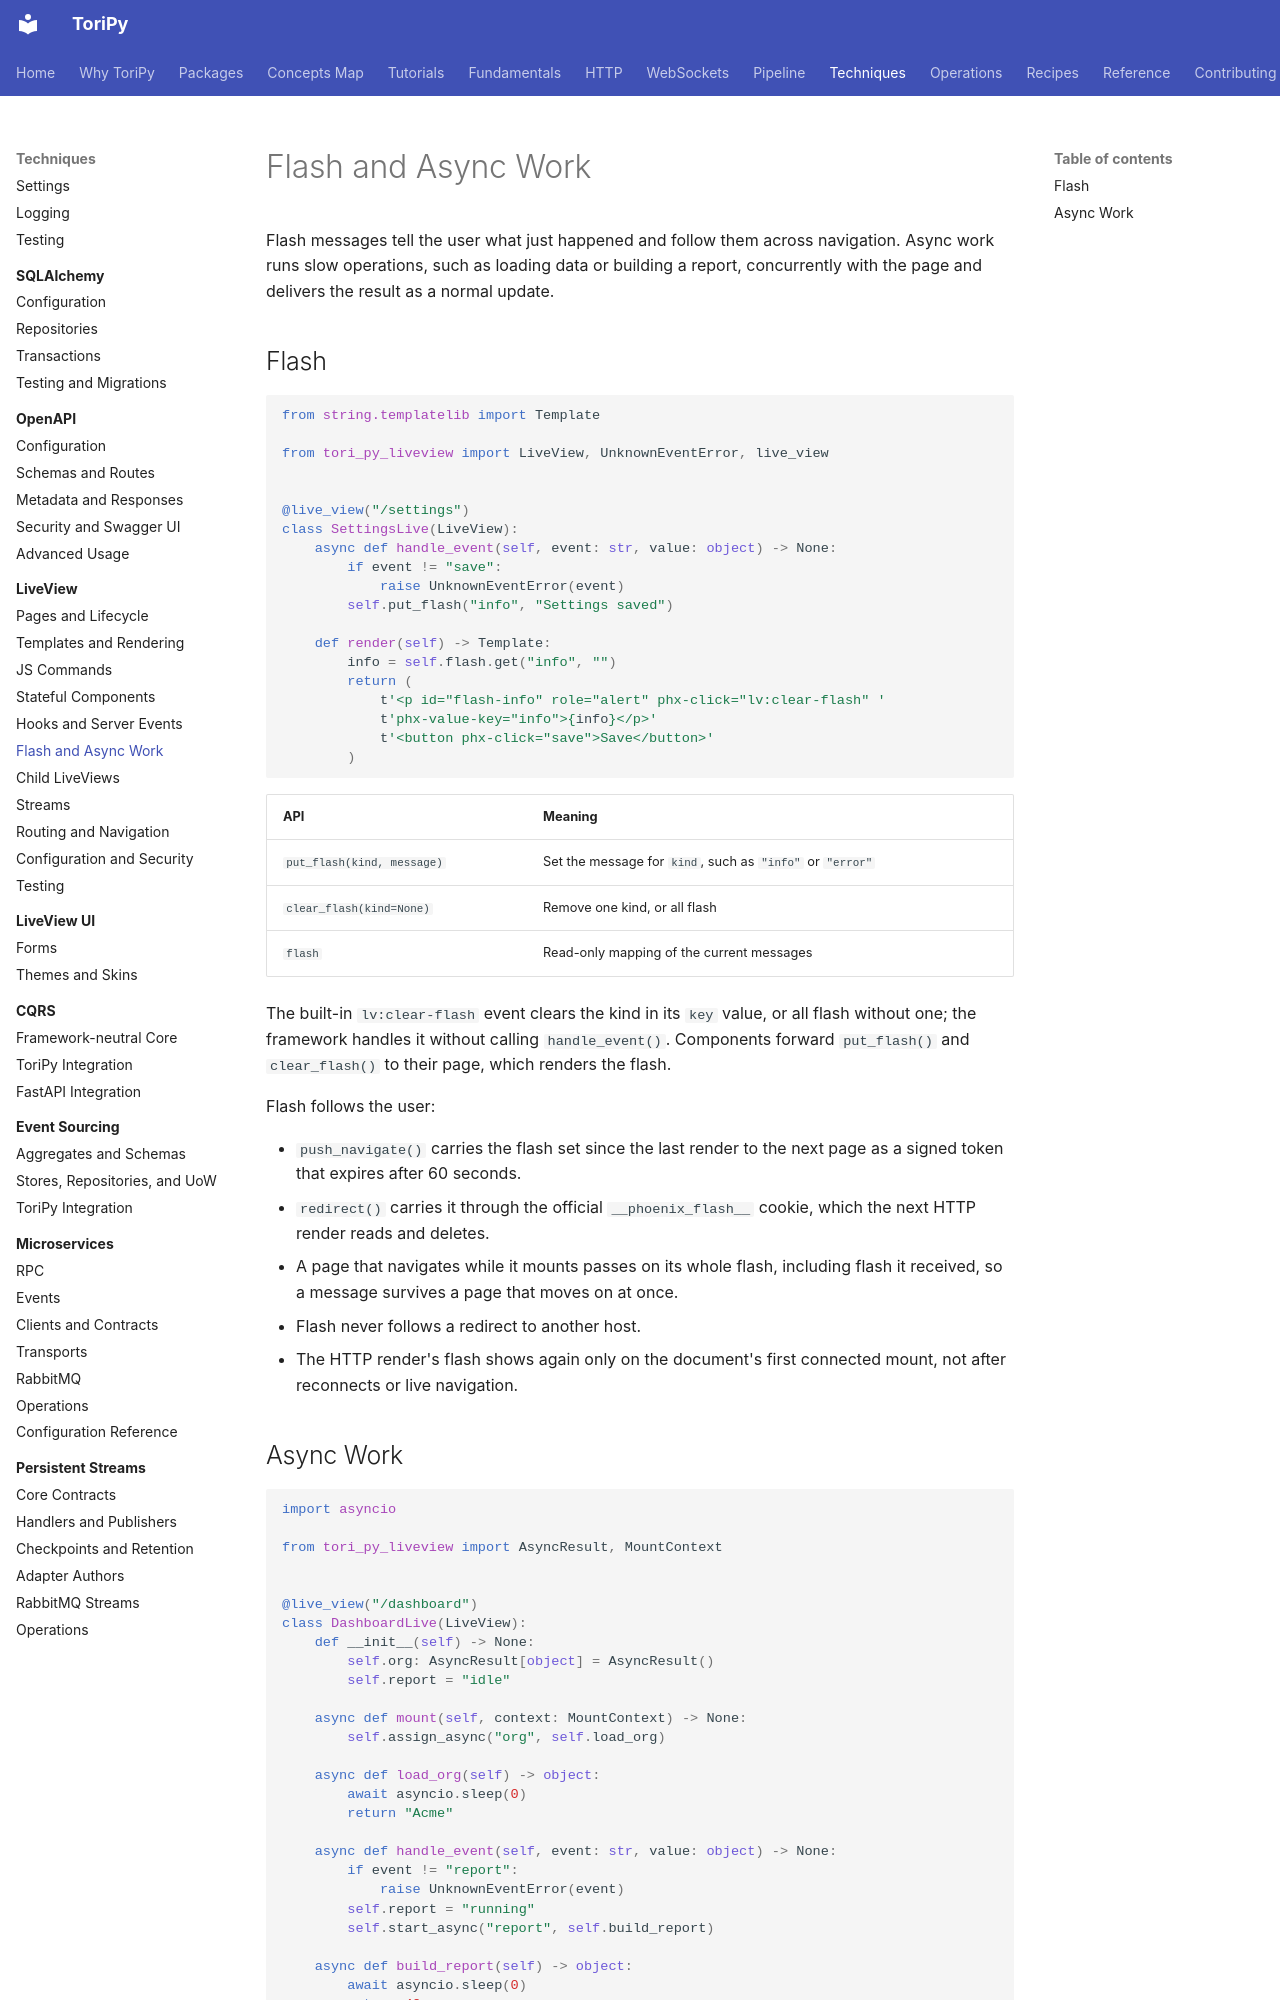

repository: mikeoz32/tori-py · page: techniques/liveview/flash-and-async/index.html · generator: mkdocs

# Flash and Async Work

Flash messages tell the user what just happened and follow them across
navigation. Async work runs slow operations, such as loading data or building a
report, concurrently with the page and delivers the result as a normal update.

## Flash

```python
from string.templatelib import Template

from tori_py_liveview import LiveView, UnknownEventError, live_view


@live_view("/settings")
class SettingsLive(LiveView):
    async def handle_event(self, event: str, value: object) -> None:
        if event != "save":
            raise UnknownEventError(event)
        self.put_flash("info", "Settings saved")

    def render(self) -> Template:
        info = self.flash.get("info", "")
        return (
            t'<p id="flash-info" role="alert" phx-click="lv:clear-flash" '
            t'phx-value-key="info">{info}</p>'
            t'<button phx-click="save">Save</button>'
        )
```

| API | Meaning |
| --- | --- |
| `put_flash(kind, message)` | Set the message for `kind`, such as `"info"` or `"error"` |
| `clear_flash(kind=None)` | Remove one kind, or all flash |
| `flash` | Read-only mapping of the current messages |

The built-in `lv:clear-flash` event clears the kind in its `key` value, or all
flash without one; the framework handles it without calling `handle_event()`.
Components forward `put_flash()` and `clear_flash()` to their page, which
renders the flash.

Flash follows the user:

- `push_navigate()` carries the flash set since the last render to the next
  page as a signed token that expires after 60 seconds.
- `redirect()` carries it through the official `__phoenix_flash__` cookie, which
  the next HTTP render reads and deletes.
- A page that navigates while it mounts passes on its whole flash, including
  flash it received, so a message survives a page that moves on at once.
- Flash never follows a redirect to another host.
- The HTTP render's flash shows again only on the document's first connected
  mount, not after reconnects or live navigation.
